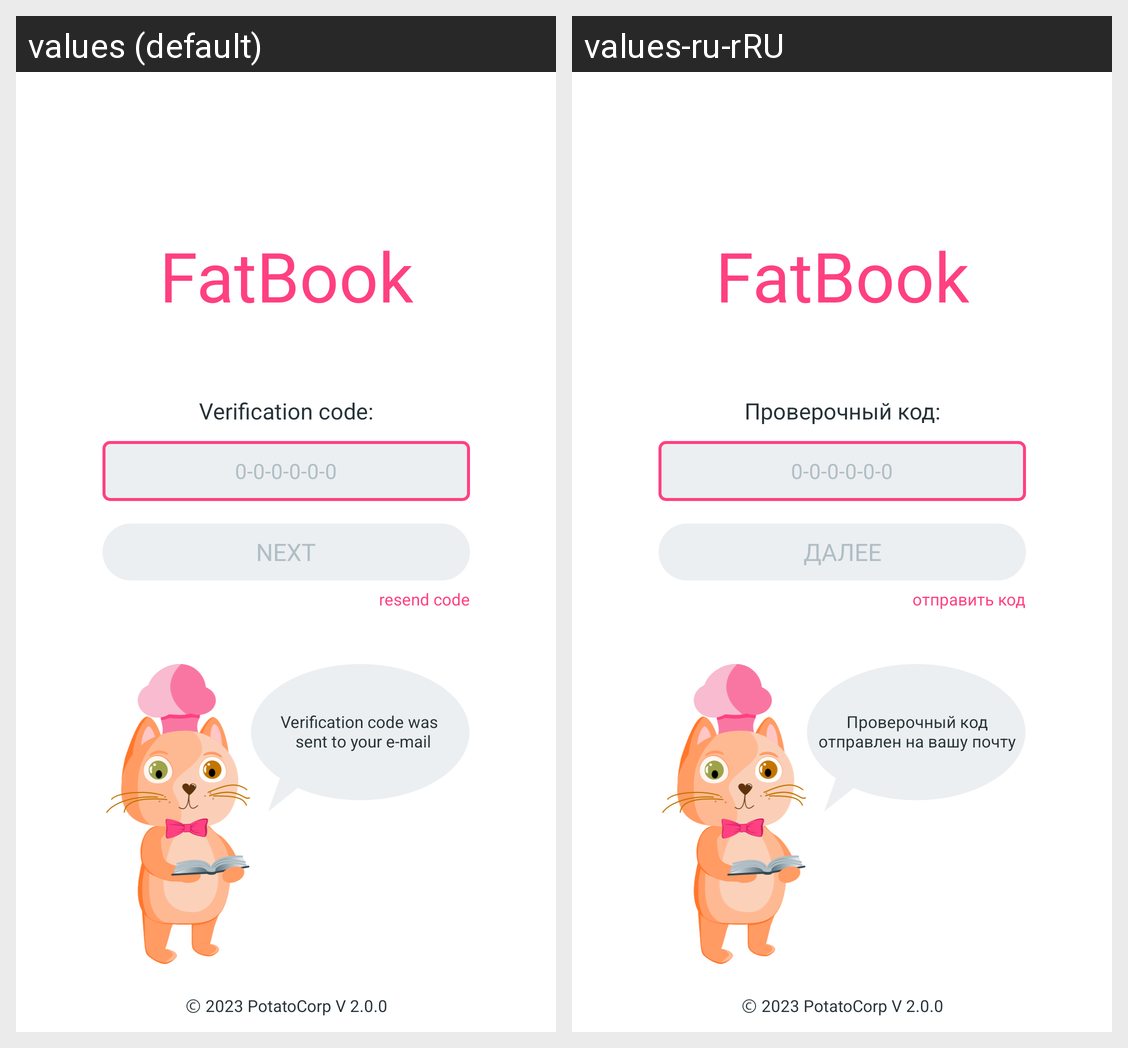

Translations of the strings shown on this Android screen, per locale in the grid:
Android screen res/layout/fragment_verification_code.xml rendered under 2 locales, left to right: values (default), values-ru-rRU. Device: Nexus 5 (rendered at 1080×1920; each locale shown at half size, 540×960, under a caption strip naming it); theme Theme.FatBook.
Strings drawn on this screen, with the default value and each locale's value (text and hints the layout hard-codes, and strings that could not be matched under every locale, appear in the picture but are not listed):

app_name
  values: FatBook
  values-ru-rRU: FatBook  [not translated; the default value is used]

btn_next_verification_code
  values: next
  values-ru-rRU: далее

resend_verification_code
  values: resend code
  values-ru-rRU: отправить код

adds_verification_code
  values: Verification code:
  values-ru-rRU: Проверочный код:

hint_verification_code
  values: 0-0-0-0-0-0
  values-ru-rRU: 0-0-0-0-0-0  [not translated; the default value is used]

dialog_verification_code
  values: Verification code was 
       sent to your e-mail
  values-ru-rRU: Проверочный код отправлен на вашу почту

tag_copyright
  values: Ⓒ 2023 PotatoCorp V 2.0.0
  values-ru-rRU: Ⓒ 2023 PotatoCorp V 2.0.0  [not translated; the default value is used]
